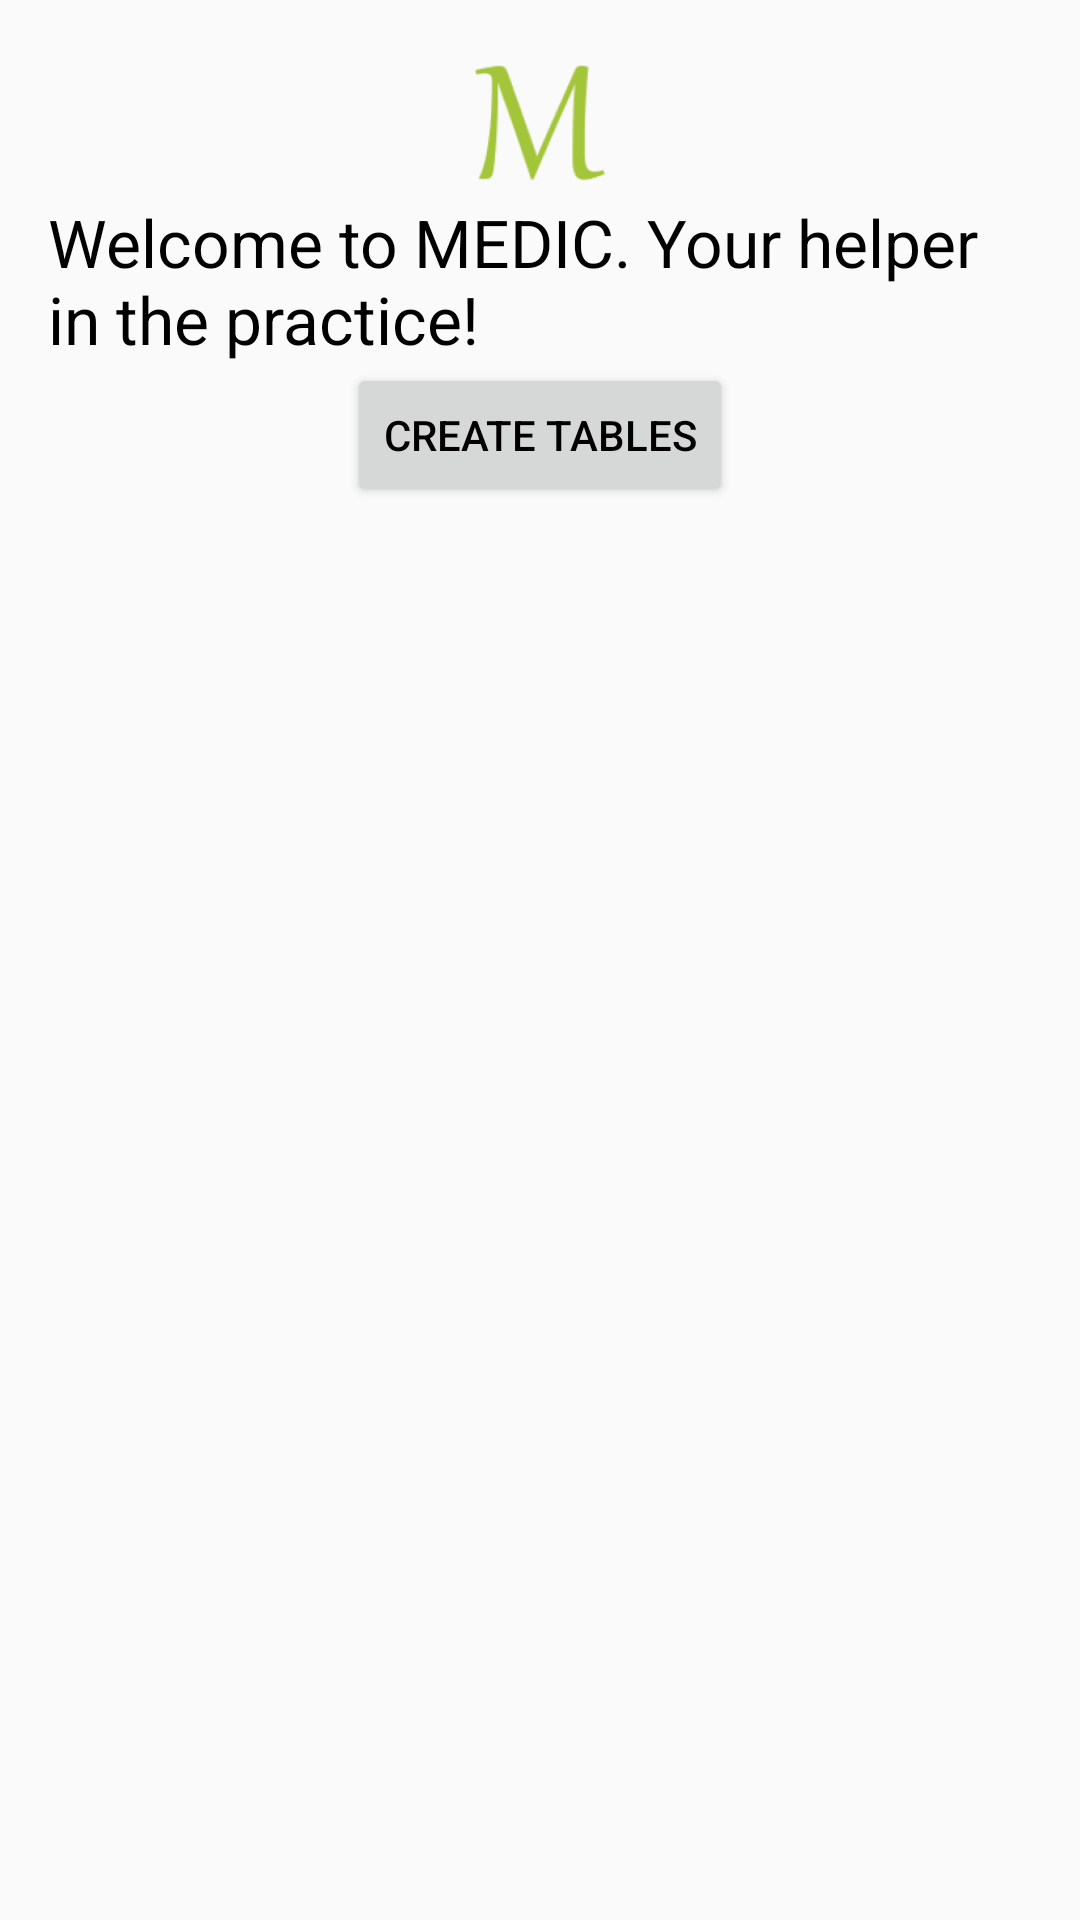

Write the Android layout XML for this screen, with the resource values it uses.
<!-- AndroidManifest.xml: application theme AppTheme -->
<!-- res/layout/fragment_main.xml -->
<RelativeLayout xmlns:android="http://schemas.android.com/apk/res/android"
    xmlns:tools="http://schemas.android.com/tools"
    android:layout_width="match_parent"
    android:layout_height="match_parent"
    android:paddingLeft="@dimen/activity_horizontal_margin"
    android:paddingRight="@dimen/activity_horizontal_margin"
    android:paddingTop="@dimen/activity_vertical_margin"
    android:paddingBottom="@dimen/activity_vertical_margin"
    tools:context=".MainActivity$PlaceholderFragment">

    <ImageView
        android:layout_width="50dp"
        android:layout_height="50dp"
        android:id="@+id/imageView"
        android:src="@drawable/ic_launcher"
        android:scaleType="fitXY"
        android:layout_alignParentTop="true"
        android:layout_centerHorizontal="true" />

    <TextView
        android:id="@+id/fragment_mainTitle"
        android:layout_width="fill_parent"
        android:layout_height="wrap_content"
        android:text="@string/home_welcomeGreeting"
        android:textAppearance="?android:attr/textAppearanceLarge"
        android:singleLine="false"
        android:editable="false"
        android:layout_below="@+id/imageView"
        android:phoneNumber="false" />

    <Button
        android:layout_width="wrap_content"
        android:layout_height="wrap_content"
        android:text="@string/create_tables"
        android:id="@+id/buttonCreateDB"
        android:layout_below="@+id/fragment_mainTitle"
        android:layout_centerHorizontal="true" />

    
        
        
        
        
        
        

</RelativeLayout>
<!-- resources referenced by this layout -->
<resources>
  <dimen name="activity_horizontal_margin">16dp</dimen>
  <dimen name="activity_vertical_margin">16dp</dimen>
  <!-- drawable ic_launcher: png bitmap (drawable-mdpi, 1486 bytes) -->
  <string name="create_tables">Create tables</string>
  <string name="home_welcomeGreeting">Welcome to MEDIC. Your helper in the practice!</string>
  <string name="send_post_text">Register new Doctor</string>
  <style name="AppTheme" parent="Theme.AppCompat.Light.DarkActionBar">
          <item name="android:textColor">#000000</item>
          
      </style>
</resources>
